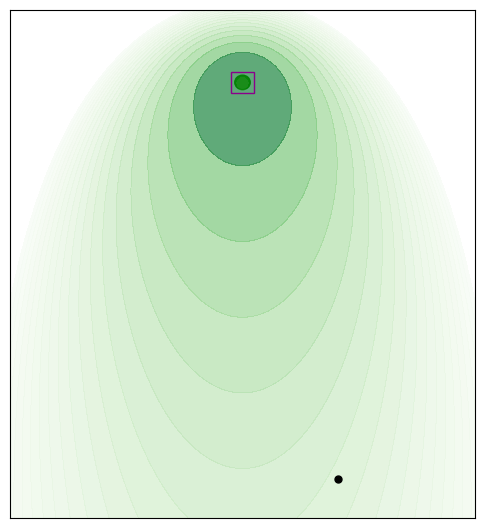

Recreate this plot in Python.
"""
Various trail maps and adventures:

[redacted]
"""

# <codecell>
from typing import List, Tuple
import numpy as np
import matplotlib.pyplot as plt
import matplotlib.colors as colors
from scipy.special import lambertw


class TrailMap:
    def __init__(self, start=None, end=None):
        self.start = start if type(start) != type(None) else np.array([0, 0])
        self.end = end if type(end) != type(None) else np.array([0, 0])
        self.tol = 3

    def sample(self, x, y):
        """ Returns odor on scale from 0 to 1 """
        raise NotImplementedError('sample not implemented!')

    def plot(self):
        raise NotImplementedError('plot not implemented!')

    def reset(self):
        raise NotImplementedError('reset not implemented!')

    def is_done(self, x, y):
        is_done = np.all(np.isclose(self.end, (x, y), atol=self.tol))
        return bool(is_done)
    
    def is_at_checkpoint(self, x, y):
        return False


class StraightTrail(TrailMap):
    def __init__(self, end=None, narrow_factor=1):
        super().__init__()
        self.end = end if type(end) != type(None) else np.array([10, 15])
        self.narrow_factor = narrow_factor

    def sample(self, x, y):
        eps = 1e-8
        total_dist = np.sqrt((x - self.end[0]) ** 2 + (y - self.end[1]) ** 2)
        perp_dist = np.abs((self.end[0] - self.start[0]) * (self.start[1] - y) - (self.start[0] - x) *
                           (self.end[1] - self.start[1])) / np.sqrt((self.start[0] - self.end[0]) ** 2 + (self.start[1] - self.end[1])**2 + eps)

        max_odor = np.sqrt(np.sum((self.end - self.start) ** 2)) + 1
        odor = max_odor - total_dist
        odor *= 1 / (perp_dist + 1) ** self.narrow_factor

        odor = np.clip(odor, 0, np.inf)
        return odor / max_odor

    def plot(self, ax=None):
        x = np.linspace(-20, 20, 100)
        y = np.linspace(-20, 20, 100)
        xx, yy = np.meshgrid(x, y)

        odors = self.sample(xx, yy)

        if ax:
            return ax.contourf(x, y, odors)
        else:
            plt.contourf(x, y, odors)
            plt.colorbar()

    def reset(self):
        pass


class RandomStraightTrail(StraightTrail):
    def __init__(self, is_eval=False, **kwargs):
        super().__init__(**kwargs)
        self.eval = is_eval
        self.next_choice = 0

        self.end = self._rand_coords()
        self.tol = 4

    def _rand_coords(self):
        # branches = [(i, j) for i in [-1, 0, 1] for j in [-1, 0, 1] if (i, j) != (0, 0)]
        # branches = [(-1, 0), (-1, 1), (0, 1), (1, 1), (1, 0)]
        branches = [(-1, 1), (0, 1), (1, 1)]

        if self.eval:
            idx = self.next_choice
            self.next_choice = (self.next_choice + 1) % len(branches)
        else:
            idx = np.random.choice(len(branches))

        x_fac, y_fac = branches[idx]
        new_end = np.array([x_fac * 15, y_fac * 15])

        # print(new_end)
        return new_end

    def reset(self):
        self.end = self._rand_coords()


class RoundTrail(TrailMap):
    def __init__(self):
        super().__init__()
        self.end = np.array([10, 15])

    def sample(self, x, y):
        # if not isinstance(x, np.ndarray):
        #     x = np.array([x])
        #     y = np.array([y])
        max_odor = 100
        odor = - 0.1 * ((x - self.end[0]) ** 2 + (y - self.end[1]) ** 2) + max_odor
        odor = np.clip(odor, 0, np.inf)
        return odor / max_odor

    def plot(self):
        xx, yy = np.meshgrid(
            np.linspace(-20, 20, 100),
            np.linspace(-20, 20, 100))

        odors = self.sample(xx, yy)
        odors = np.flip(odors, axis=0)
        plt.imshow(odors)

    def reset(self):
        pass


class RandomRoundTrail(RoundTrail):
    def __init__(self):
        super().__init__()
        self.end = self._rand_coords()

    def _rand_coords(self):
        new_end = np.random.randint(10, 16, 2) * np.random.choice([-1, 1], 2)
        return new_end

    def reset(self):
        self.end = self._rand_coords()


class TrainingTrailSet(TrailMap):  # TODO: test
    def __init__(self, trails: List[TrailMap]):
        super().__init__()
        self.trails = trails
        self.curr_trail = self._get_rand_trail()

    def _get_rand_trail(self):
        rand_idx = np.random.randint(len(self.trails))
        return self.trails[rand_idx]

    def sample(self, x, y):
        return self.curr_trail.sample(x, y)

    def plot(self):
        for trail in self.trails:
            trail.plot()

    def reset(self):
        self.curr_trail = self._get_rand_trail()


# TODO: scale length with max_steps <-- IMPORTANT
class MeanderTrail(TrailMap):
    def __init__(self, length=50, 
                       width=3, 
                       breaks : List[Tuple[float, float]] = [],   # list of tuple (start_break, end_break) proportions
                       range=(-np.pi / 4, np.pi / 4), 
                       heading=None,
                       reward_dist=10, 
                       res=25, radius=100, diff_rate=0.04, local_len=1, is_eval=False):
        super().__init__(start=None, end=None)
        self.T = length
        self.res = res
        self.xi = radius
        self.k = diff_rate
        self.lamb = local_len

        if heading != None:
            self.range = (heading, heading)
        else:
            self.range = range

        self.reward_dist = reward_dist
        self.width = width
        self.breaks = breaks

        self.x_coords, self.y_coords, self.checkpoints = self._sample_trail()
        self.end = np.array([self.x_coords[-1], self.y_coords[-1]])
        
    
    def _sample_trail(self):
        dt = self.lamb / self.res
        n_samps = int(self.T / dt)
        x, y, theta, K = np.zeros((4, n_samps))
        D = 1 / (self.lamb * self.xi ** 2)
        K[0] = np.sqrt(D * self.lamb) * np.random.randn()

        ckpts = []
        ckpt_len = int(self.reward_dist / dt)

        for i in range(n_samps - 1):
            if self.reward_dist != -1:
                if i % ckpt_len == 0 and i != 0:
                    ckpts.append((x[i], y[i]))

            x[i + 1] = x[i] + dt * np.cos(theta[i])
            y[i + 1] = y[i] + dt * np.sin(theta[i])

            # heading update
            theta[i + 1] = theta[i]  \
                + dt * K[i] \
                + np.sqrt(self.k * dt) * np.random.randn()
            
            # curvature update (Ornstein - Uhlenbeck process)
            K[i + 1] = K[i] \
                - dt * K[i] \
                + np.sqrt(D * dt) * np.random.randn()
        
        total_len = len(x)
        break_mask = np.ones(total_len, dtype=bool)
        for start_prop, end_prop in self.breaks:
            break_mask[int(total_len * start_prop): int(total_len * end_prop)] = False
        
        # rotate to net heading
        net_heading = np.random.uniform(*self.range)
        ang = np.arctan(y[-1] / x[-1])
        if x[-1] < 0:
            ang += np.pi

        rot = (np.pi / 2) - net_heading - ang
        rot_mat = np.array([
            [np.cos(rot), -np.sin(rot)],
            [np.sin(rot), np.cos(rot)]
        ])

        points = np.stack((x, y), axis=0)[:, break_mask]
        net_x, net_y = rot_mat @ points

        if len(ckpts) > 0:
            ckpts = np.array(ckpts) @ rot_mat.T
        
        return net_x, net_y, ckpts

    
    def sample(self, x, y):
        dist2 = (self.x_coords - x) ** 2 + (self.y_coords - y) ** 2
        return np.exp(- np.min(dist2) / self.width)

    
    def plot(self, res=200, ax=None, x_lim=None, y_lim=None, auto_aspect=True):
        if x_lim is None:
            x_lim = np.min(self.x_coords) - 20, np.max(self.x_coords) + 20
        if y_lim is None:
            y_lim = np.min(self.y_coords) - 20, np.max(self.y_coords) + 20

        x = np.linspace(*x_lim, res)
        y = np.linspace(*y_lim, res)
        xx, yy = np.meshgrid(x, y)

        odors = np.array([self.sample(x, y) for x, y in zip(xx.ravel(), yy.ravel())])
        odors = odors.reshape(res, res)

        if ax is None:
            ax = plt.gca()

        ax.plot(self.x_coords, self.y_coords, linewidth=1.5, color='red', alpha=0.5)
        ax.contourf(x, y, odors, cmap='Greens', alpha=0.3)

        circle = plt.Circle((self.x_coords[0], self.y_coords[0]), radius=1, color='blue', zorder=100, alpha=0.7)

        if auto_aspect:
            fig = plt.gcf()

            ratio = (y_lim[1] - y_lim[0] + 40) / (x_lim[1] - x_lim[0] + 40)
            height = 6 * ratio

            fig.set_size_inches((6, height))
            fig.tight_layout()
        
        root = self.x_coords[-1] - 1.5, self.y_coords[-1] - 1.5
        rect = plt.Rectangle(root, 3, 3, color='darkmagenta', fill=False)

        # ax.add_patch(circle)
        ax.add_patch(rect)

        


    def reset(self):
        self.x_coords, self.y_coords, self.checkpoints = self._sample_trail()
        self.end = np.array([self.x_coords[-1], self.y_coords[-1]])
    

    def is_at_checkpoint(self, x, y):
        for i, ckpt in enumerate(self.checkpoints):
            if np.all(np.isclose((x, y), ckpt, atol=self.tol)):
                # self.checkpoints = np.delete(self.checkpoints, i, axis=0)
                self.checkpoints = self.checkpoints[i+1:]
                return True

        return False
    

    def __str__(self) -> str:
        return f'(len={self.T}, width={self.width})'


class BrokenMeanderTrail(MeanderTrail):
    def __init__(self, exp_breaks=0, 
                       exp_len=0, 
                       max_break_dist=0.9, 
                       trail_length=50, **kwargs):
        
        # self.exp_breaks = exp_breaks
        # forcing breaks
        self.exp_breaks = 1
        self.exp_len = exp_len
        self.max_break_dist = max_break_dist
        self.T = trail_length
        self._reset_breaks()

        super().__init__(length=trail_length, breaks=self.breaks, **kwargs)

    
    def _reset_breaks(self):
        num_breaks = np.random.poisson(self.exp_breaks)
        lens = np.random.exponential(self.exp_len, num_breaks)

        # forcing to break at half-way point
        # starts = np.random.random(num_breaks)
        starts = np.array([0.5])
        # ends = starts + lens / self.T
        # ends = starts + lens[0] / self.T if len(lens) > 0 else []
        ends = np.array([0.6])

        self.breaks = [pair for pair in zip(starts, ends) if pair[1] < self.max_break_dist]

    def reset(self):
        self._reset_breaks()
        super().reset()


class PlumeTrail(TrailMap):
    def __init__(self, start=None,
                 start_rate=None,
                 start_rate_range=None,
                 start_dist=None,
                 heading=None,
                 range=(-np.pi/4, np.pi/4),
                 diffusivity=1,
                 emission_rate=1,
                 particle_lifetime=150,
                 wind_speed=1,
                 sensor_size=1,
                 length_scale=10,
                 distance_factor=3,
                 max_steps=200):
        
        self.D = diffusivity * length_scale ** 2
        self.R = emission_rate
        self.tau = particle_lifetime
        self.V = wind_speed * length_scale
        self.a = sensor_size * length_scale

        self.scale = np.sqrt((self.D * self.tau) / (1 + (self.V ** 2 * self.tau) / (4 * self.D)))
        self.base_rate = self.a * self.R

        self.distance_factor = distance_factor
        
        self.range = range
        if heading != None:
            self.range = (heading, heading)
        self.heading = np.random.uniform(*self.range)

        self.start_rate = start_rate
        self.start_rate_range = start_rate_range
        self.start_dist = start_dist

        if start_rate:
            start = self._sample_point(start_rate)
        elif start_rate_range:
            lo, hi = start_rate_range
            inv_rate = np.random.uniform(1 / hi, 1 / lo)
            start = self._sample_point(1 / inv_rate)
        elif start_dist:
            start = start_dist * np.array((-np.sin(self.heading), -np.cos(self.heading)))
        super().__init__(start, end=np.array((0,0)))

        if max_steps == 'auto':
            dist = np.linalg.norm(self.start - self.end)
            self.max_steps = np.round(3 * dist)
        else:
            self.max_steps = max_steps

    def _sample_point(self, rate):
        y_max, y_min = np.real(self._compute_y(rate))
        uppr = y_max
        if self.distance_factor:
            uppr = y_min * (1 - 1 / self.distance_factor)
        y = np.random.uniform(y_min, uppr)
        dist = np.real(self._compute_dist(rate, y))
        x = np.sqrt(dist ** 2 - y ** 2)

        ang = -self.heading
        rot = np.array([[np.cos(ang), -np.sin(ang)],
                        [np.sin(ang),  np.cos(ang)]])

        if np.random.uniform() > 0.5:
            return rot @ np.array((x, y))
        else:
            return rot @ np.array((-x, y))

    def _compute_dist(self, rate, y):
        arg = self.base_rate / (self.scale * rate) * np.exp(-(y * self.V) / (2 * self.D))
        val = self.scale * lambertw(arg)
        return val
    
    def _compute_y(self, rate):
        fac_plus = (1 / self.scale) + self.V / (2 * self.D)
        fac_minus = (1 / self.scale) - self.V / (2 * self.D)

        y_plus = lambertw(fac_plus * self.base_rate / rate) / fac_plus
        y_minus = lambertw(fac_minus * self.base_rate / rate) / fac_minus
        return y_plus, -y_minus
    
    def _sample_wind_vec(self):
        return np.array([-np.sin(self.heading), -np.cos(self.heading)]).reshape(-1, 1)

    def sample(self, x, y, return_rate=False):
        dist = np.linalg.norm(self.end - [x, y]) 
        dist_factor = np.exp(- dist / self.scale)

        wind_dist = self._sample_wind_vec().T @ (self.end - np.array((x, y)))
        wind_factor = np.exp(-wind_dist * self.V / (2 * self.D))
        rate = (self.base_rate / dist) * wind_factor * dist_factor

        # print('DIST', dist)
        # print('DIST_FAC', dist_factor)
        # print('WIND', wind_factor)
        # print('RATE', rate)

        if return_rate:
            return rate
        else:
            samp = np.random.poisson(rate) / 50  # TODO: or binary?
            return samp.item()

    def plot(self, ax=None, x_lim=(-30, 30), y_lim=(-60, 10), auto_aspect=True):
        # if x_lim is None:
        #     x_lim = np.min(self.x_coords) - 20, np.max(self.x_coords) + 20
        # if y_lim is None:
        #     y_lim = np.min(self.y_coords) - 20, np.max(self.y_coords) + 20

        x = np.linspace(*x_lim, 100)
        y = np.linspace(*y_lim, 100)
        xx, yy = np.meshgrid(x, y)

        odors_contours = np.array([self.sample(px, py, return_rate=True) for px, py in zip(xx.ravel(), yy.ravel())]).reshape(xx.shape)
        odors_samples = np.array([self.sample(px, py, return_rate=False) for px, py in zip(xx.ravel(), yy.ravel())]).reshape(xx.shape)

        if auto_aspect:
            fig = plt.gcf()

            ratio = (y_lim[1] - y_lim[0] + 40) / (x_lim[1] - x_lim[0] + 40)
            height = 6 * ratio

            fig.set_size_inches((6, height))
            fig.tight_layout()
        
        lvls = np.arange(0, 2, 0.05)
        lvls = 1 / np.linspace(10, 0.05, 20)
        if ax is None:
            ax = plt.gca()

        ax.plot(*self.start, marker='o', markersize=5, color='black')
        mbp = ax.contourf(x, y, odors_contours, levels=lvls, cmap='Greens', alpha=0.7, norm=colors.LogNorm(vmin=min(lvls), vmax=max(lvls)))
        # ax.contourf(x, y, odors_contours, cmap='viridis', alpha=1)
        # ax.contour(x, y, odors_contours, cmap='Reds', alpha=0.5, levels=lvls)

        circle = plt.Circle((0, 0), radius=1, color='green', zorder=100, alpha=0.9)
        rect = plt.Rectangle([-1.5, -1.5], 3, 3, color='darkmagenta', fill=False)
        ax.add_patch(circle)
        ax.add_patch(rect)

    def reset(self):
        self.heading = np.random.uniform(*self.range)
        if self.start_rate != None:
            self.start = self._sample_point(self.start_rate)
        elif self.start_rate_range:
            lo, hi = self.start_rate_range
            inv_rate = np.random.uniform(1 / hi, 1 / lo)
            self.start = self._sample_point(1 / inv_rate)
        elif self.start_dist != None:
            self.start = self.start_dist * np.array((-np.sin(self.heading), -np.cos(self.heading)))
    
    def __str__(self) -> str:
        return f'PlumeTrail(start={self.start}  rate={self.start_rate})'
    
    def __repr__(self) -> str:
        return self.__str__()


if __name__ == '__main__':
    # TODO: prettify plume trail plotting
    trail = PlumeTrail(heading=0, wind_speed=5, start_rate_range=[0.3, 0.3], length_scale=20, max_steps='auto')
    # trail = MeanderTrail(heading=0, length=200, width=5, reward_dist=-1)
    # trail.reset()

    trail.reset()
    trail.plot()
    plt.xticks([])
    plt.yticks([])

    print(trail.start)
    # plt.savefig('example_trail.svg')

# %%
    print(trail.sample(0, -30, return_rate=True))

    # for _ in range(10):
    #     print(trail.sample(0, -15) * 256)

    # trail.base_rate
